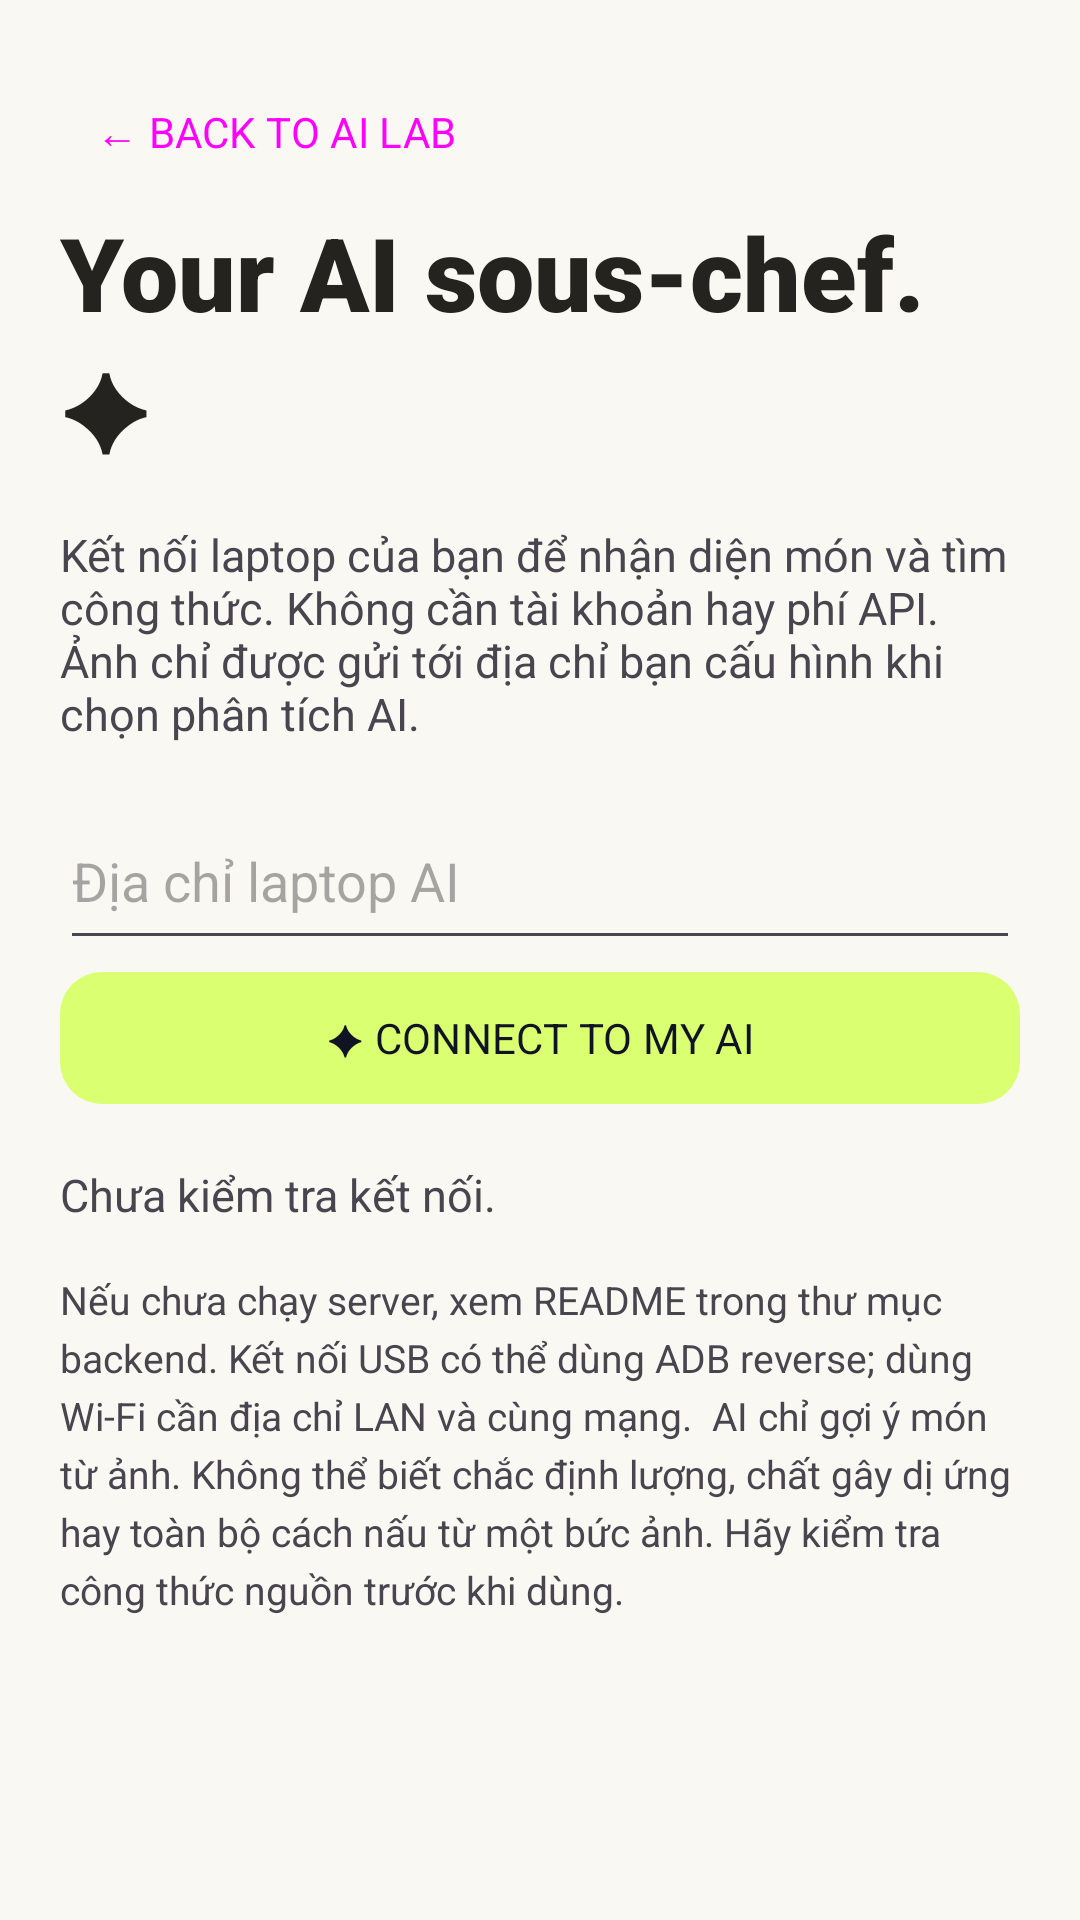

Android layout source for this screen:
<!-- AndroidManifest.xml: application theme Theme.ReCIme -->
<!-- res/layout/fragment_ai_settings.xml -->
<?xml version="1.0" encoding="utf-8"?>
<ScrollView
    xmlns:android="http://schemas.android.com/apk/res/android"
    xmlns:app="http://schemas.android.com/apk/res-auto"
    xmlns:tools="http://schemas.android.com/tools"
    android:layout_width="match_parent"
    android:layout_height="match_parent"
    android:background="#FAF8F2"
    tools:context=".fragment.AiSettingsFragment">

    <LinearLayout
        android:layout_width="match_parent"
        android:layout_height="wrap_content"
        android:orientation="vertical"
        android:padding="20dp">

        <Button
            android:id="@+id/back"
            android:layout_width="wrap_content"
            android:layout_height="48dp"
            android:text="← BACK TO AI LAB"
            style="@style/Widget.Material3.Button.TextButton" />

        <TextView
            android:layout_width="match_parent"
            android:layout_height="wrap_content"
            android:text="Your AI sous-chef. ✦"
            android:fontFamily="sans-serif-black"
            android:textSize="34sp"
            android:textColor="#24231F" />

        <TextView
            android:layout_width="match_parent"
            android:layout_height="wrap_content"
            android:layout_marginVertical="16dp"
            android:text="Kết nối laptop của bạn để nhận diện món và tìm công thức. Không cần tài khoản hay phí API. Ảnh chỉ được gửi tới địa chỉ bạn cấu hình khi chọn phân tích AI."
            android:textSize="15sp" />

        <EditText
            android:id="@+id/ai_endpoint"
            android:layout_width="match_parent"
            android:layout_height="56dp"
            android:hint="Địa chỉ laptop AI"
            android:inputType="textUri"
            android:singleLine="true" />

        <com.google.android.material.button.MaterialButton
            android:id="@+id/ai_check"
            android:textColor="@color/night_ink"
            app:backgroundTint="@color/acid_lime"
            android:layout_width="match_parent"
            android:layout_height="52dp"
            android:text="✦ CONNECT TO MY AI"
            app:cornerRadius="14dp" />

        <TextView
            android:id="@+id/ai_health"
            android:layout_width="match_parent"
            android:layout_height="wrap_content"
            android:layout_marginVertical="16dp"
            android:text="Chưa kiểm tra kết nối."
            android:textSize="15sp"
            android:textIsSelectable="true" />

        <TextView
            android:layout_width="match_parent"
            android:layout_height="wrap_content"
            android:text="Nếu chưa chạy server, xem README trong thư mục backend. Kết nối USB có thể dùng ADB reverse; dùng Wi-Fi cần địa chỉ LAN và cùng mạng.  AI chỉ gợi ý món từ ảnh. Không thể biết chắc định lượng, chất gây dị ứng hay toàn bộ cách nấu từ một bức ảnh. Hãy kiểm tra công thức nguồn trước khi dùng."
            android:textSize="13sp"
            android:lineSpacingExtra="4dp" />

    </LinearLayout>

</ScrollView>
<!-- resources referenced by this layout -->
<resources>
  <color name="acid_lime">#DAFF70</color>
  <color name="night_ink">#101323</color>
  <style name="Theme.ReCIme" parent="Base.Theme.ReCIme" />
  <style name="Base.Theme.ReCIme" parent="Theme.Material3.Light.NoActionBar">
          <item name="colorPrimary">#4E8CDC</item>
          <item name="colorOnPrimary">#FFFFFF</item>
          <item name="colorSecondary">#316FAC</item>
          <item name="colorSecondaryContainer">#EAF1FA</item>
          <item name="colorOnSecondaryContainer">#24231F</item>
          <item name="colorSurface">#FFFFFF</item>
          <item name="colorSurfaceContainer">#FAF8F2</item>
          <item name="colorOutline">#DED9CF</item>
          <item name="android:colorBackground">#FAF8F2</item>
          <item name="android:fontFamily">sans-serif</item>
          <item name="colorOnSurface">#24231F</item>
          <item name="colorOnSurfaceVariant">#69655E</item>
          <item name="android:statusBarColor">#FAF8F2</item>
          <item name="android:windowBackground">#FAF8F2</item>
          <item name="android:windowLightStatusBar">true</item>
          <item name="android:navigationBarColor">#FAF8F2</item>
          <item name="android:colorAccent">#4E8CDC</item>
      </style>
</resources>
